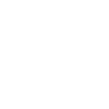
t = 0.00 s
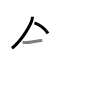
t = 2.50 s
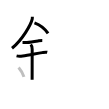
t = 5.25 s
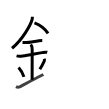
t = 7.75 s
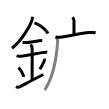
t = 10.50 s
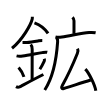
t = 13.00 s

The animated SVG that drew these frames (rendered in a browser with its animation timeline set to each time). Animation: 13 SMIL elements (animate=13); one cycle of 13.00 s.

<svg width="109px" height="109px" viewBox="0 0 px 109px" xmlns="http://www.w3.org/2000/svg" xmlns:xlink="http://www.w3.org/1999/xlink" xml:space="preserve" version="1.1"  baseProfile="full">
<path d="M32.35,16.75c0,0.8,0.05,1.44-0.16,2.41C31.1,24.17,22.62,39.62,12,48.25" style="fill:none;stroke:black;stroke-width:3;opacity:0">
  <animate attributeType="CSS" attributeName="opacity" from="0" to="1" begin="0s" dur="1s" repeatCount="Indefinite" fill="freeze" />
</path>
<path d="M34.47,22.82c4.83,1.77,10.65,6.06,13.57,10.61" style="fill:none;stroke:black;stroke-width:3;opacity:0">
  <animate attributeType="CSS" attributeName="opacity" from="0" to="1" begin="1s" dur="1s" repeatCount="Indefinite" fill="freeze" />
</path>
<path d="M22.52,42.58c1.54,0,2.93,0.06,4.48-0.09c3.59-0.35,7.79-1.06,11.73-1.71c1.26-0.21,2.27-0.28,3.55-0.27" style="fill:none;stroke:black;stroke-width:3;opacity:0">
  <animate attributeType="CSS" attributeName="opacity" from="0" to="1" begin="2s" dur="1s" repeatCount="Indefinite" fill="freeze" />
</path>
<path d="M16.56,55.89c2.19,0.49,4.29,0.32,6.17,0.06c5.4-0.76,13.52-2.35,19.53-3.33c1.57-0.26,3.4-0.72,4.99-0.33" style="fill:none;stroke:black;stroke-width:3;opacity:0">
  <animate attributeType="CSS" attributeName="opacity" from="0" to="1" begin="3s" dur="1s" repeatCount="Indefinite" fill="freeze" />
</path>
<path d="M30.71,44.44c1.23,1.23,1.48,3.06,1.48,4.69c0,4.06-0.06,23.61-0.06,30.6" style="fill:none;stroke:black;stroke-width:3;opacity:0">
  <animate attributeType="CSS" attributeName="opacity" from="0" to="1" begin="4s" dur="1s" repeatCount="Indefinite" fill="freeze" />
</path>
<path d="M18.58,67.38c3.18,3.57,4.72,7.43,5.37,9.51" style="fill:none;stroke:black;stroke-width:3;opacity:0">
  <animate attributeType="CSS" attributeName="opacity" from="0" to="1" begin="5s" dur="1s" repeatCount="Indefinite" fill="freeze" />
</path>
<path d="M44.25,58.84c0.23,0.67,0.24,1.68,0,2.19c-1.13,2.46-1.81,4.07-4.41,8.3" style="fill:none;stroke:black;stroke-width:3;opacity:0">
  <animate attributeType="CSS" attributeName="opacity" from="0" to="1" begin="6s" dur="1s" repeatCount="Indefinite" fill="freeze" />
</path>
<path d="M16,86.63c1.1,0.63,2.61,0.68,3.67,0.22c1.22-0.53,11-6.05,23.71-12.36" style="fill:none;stroke:black;stroke-width:3;opacity:0">
  <animate attributeType="CSS" attributeName="opacity" from="0" to="1" begin="7s" dur="1s" repeatCount="Indefinite" fill="freeze" />
</path>
<path d="M72.48,17.32c0.85,0.85,1.51,2.06,1.51,3.35c0,0.66,0.05,9.12-0.04,13.21" style="fill:none;stroke:black;stroke-width:3;opacity:0">
  <animate attributeType="CSS" attributeName="opacity" from="0" to="1" begin="8s" dur="1s" repeatCount="Indefinite" fill="freeze" />
</path>
<path d="M55.43,36.96c1.94,0.54,4.49,0.37,6.45,0.08c9.05-1.38,19.69-3.83,27.25-4.52c2.11-0.19,4.5-0.14,6.5,0.27" style="fill:none;stroke:black;stroke-width:3;opacity:0">
  <animate attributeType="CSS" attributeName="opacity" from="0" to="1" begin="9s" dur="1s" repeatCount="Indefinite" fill="freeze" />
</path>
<path d="M56.47,37.57c0.86,0.86,1.29,2.35,1.17,4.13c-1.14,17.05-3.89,34.55-12.89,48.31" style="fill:none;stroke:black;stroke-width:3;opacity:0">
  <animate attributeType="CSS" attributeName="opacity" from="0" to="1" begin="10s" dur="1s" repeatCount="Indefinite" fill="freeze" />
</path>
<path d="M77.58,48.63c0.4,0.93,0.21,3.71-0.24,4.82c-4.59,11.42-8.21,19.67-14.9,31.71c-1.43,2.58-0.83,4,1.29,3.36c6.77-2.03,16.75-5.4,27.02-8.53" style="fill:none;stroke:black;stroke-width:3;opacity:0">
  <animate attributeType="CSS" attributeName="opacity" from="0" to="1" begin="11s" dur="1s" repeatCount="Indefinite" fill="freeze" />
</path>
<path d="M85.3,69.08c3.71,3.82,9.59,15.69,10.52,21.63" style="fill:none;stroke:black;stroke-width:3;opacity:0">
  <animate attributeType="CSS" attributeName="opacity" from="0" to="1" begin="12s" dur="1s" repeatCount="Indefinite" fill="freeze" />
</path>
</svg>
